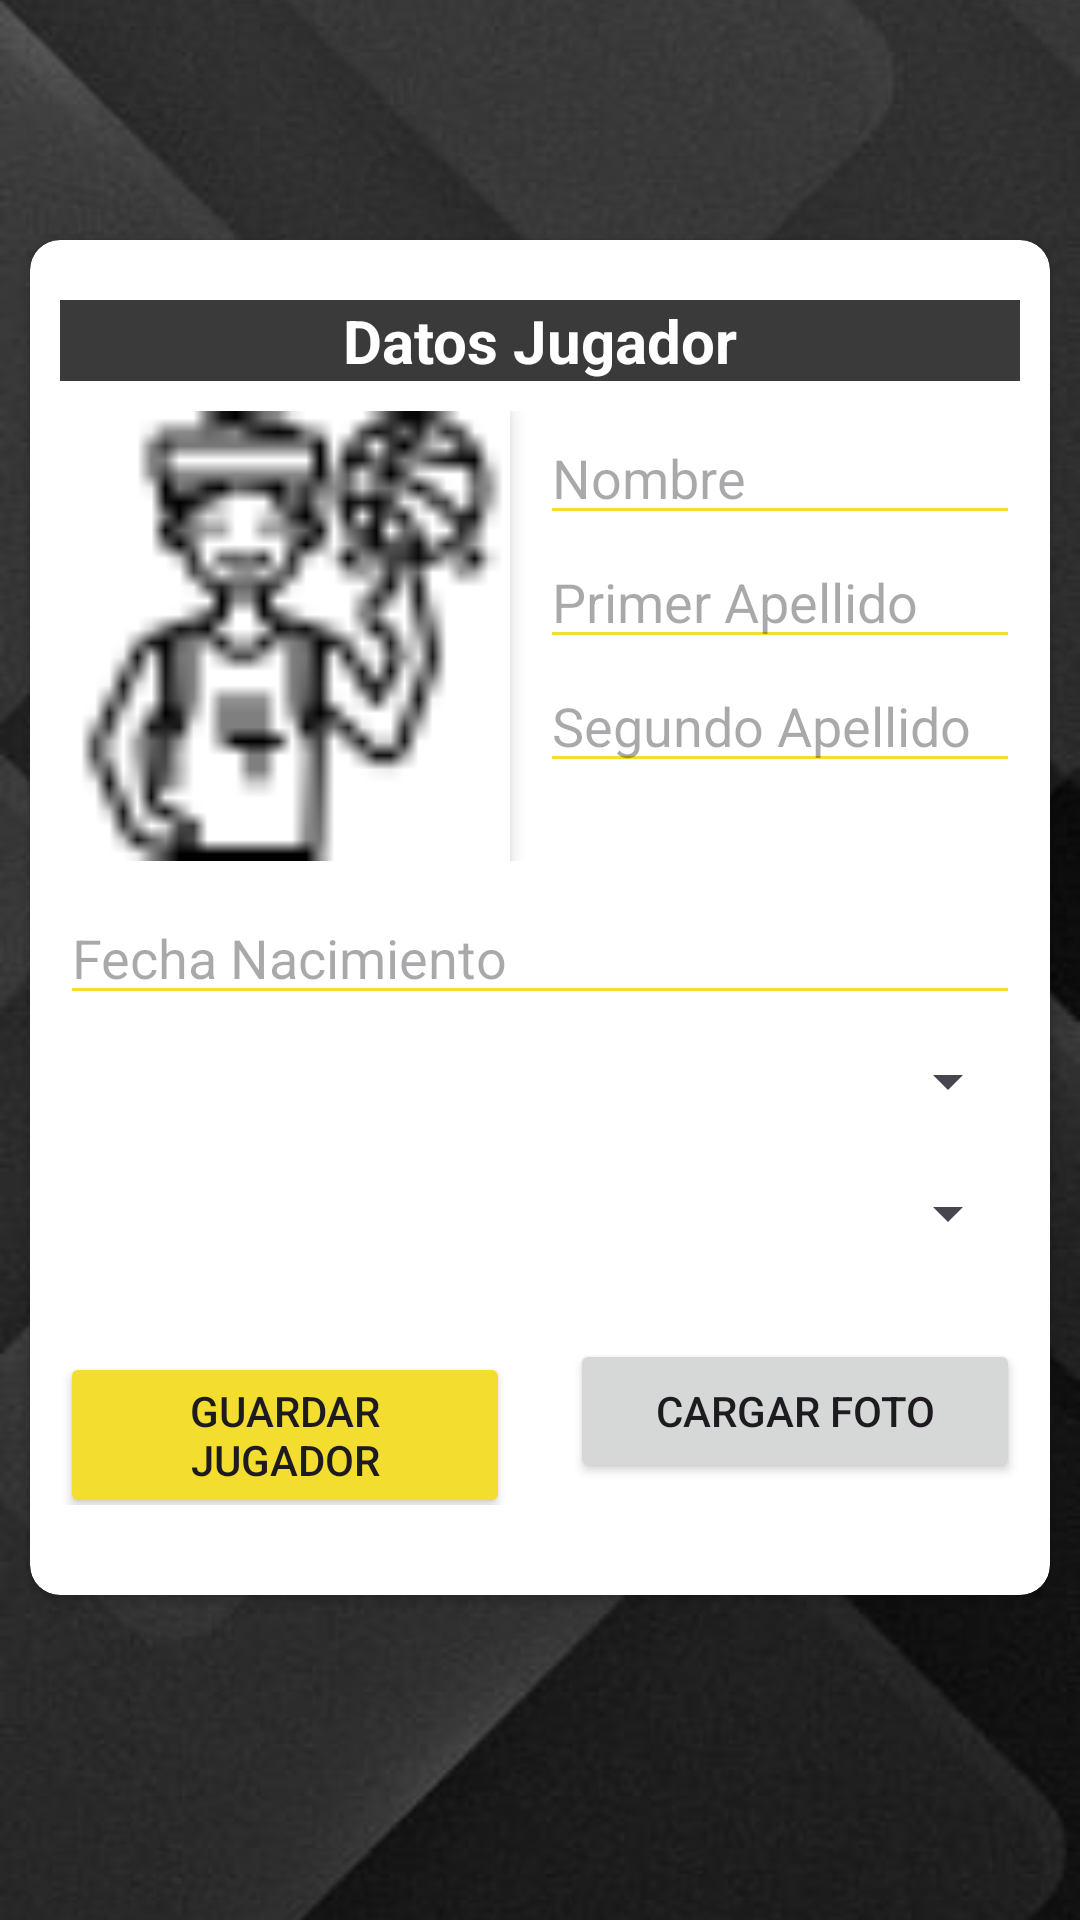

Write the Android layout XML for this screen, with the resource values it uses.
<!-- AndroidManifest.xml: application theme Theme.UBB_estadistica -->
<!-- res/layout/fragment_crear_jugador.xml -->
<?xml version="1.0" encoding="utf-8"?>
<androidx.constraintlayout.widget.ConstraintLayout xmlns:android="http://schemas.android.com/apk/res/android"
    xmlns:app="http://schemas.android.com/apk/res-auto"
    xmlns:tools="http://schemas.android.com/tools"
    android:layout_width="match_parent"
    android:layout_height="match_parent"
    tools:context=".jugador.CrearJugadorFragment" >

    <ImageView
        android:id="@+id/imagenFondoCJ"
        android:layout_width="0dp"
        android:layout_height="0dp"
        android:scaleType="centerCrop"
        android:src="@drawable/fondo_pantalla3"
        app:layout_constraintBottom_toBottomOf="parent"
        app:layout_constraintEnd_toEndOf="parent"
        app:layout_constraintStart_toStartOf="parent"
        app:layout_constraintTop_toTopOf="parent" />

    <ScrollView
        android:layout_width="match_parent"
        android:layout_height="match_parent"
        app:layout_constraintBottom_toBottomOf="parent"
        app:layout_constraintEnd_toEndOf="parent"
        app:layout_constraintStart_toStartOf="parent"
        app:layout_constraintTop_toTopOf="parent">

        <androidx.constraintlayout.widget.ConstraintLayout
            android:layout_width="match_parent"
            android:layout_height="wrap_content">

            <androidx.constraintlayout.widget.ConstraintLayout
                android:layout_width="match_parent"
                android:layout_height="match_parent"
                app:layout_constraintBottom_toBottomOf="parent"
                app:layout_constraintEnd_toEndOf="parent"
                app:layout_constraintStart_toStartOf="parent"
                app:layout_constraintTop_toTopOf="parent">

                <androidx.cardview.widget.CardView
                    android:layout_width="match_parent"
                    android:layout_height="wrap_content"
                    android:layout_marginStart="10dp"
                    android:layout_marginTop="80dp"
                    android:layout_marginEnd="10dp"
                    android:layout_marginBottom="50dp"
                    app:cardCornerRadius="10sp"
                    app:layout_constraintBottom_toBottomOf="parent"
                    app:layout_constraintEnd_toEndOf="parent"
                    app:layout_constraintStart_toStartOf="parent"
                    app:layout_constraintTop_toTopOf="parent">

                    <LinearLayout
                        android:layout_width="match_parent"
                        android:layout_height="match_parent"
                        android:layout_marginLeft="10sp"
                        android:layout_marginTop="20sp"
                        android:layout_marginRight="10sp"
                        android:layout_marginBottom="20sp"
                        android:orientation="vertical">

                        <TextView
                            android:id="@+id/textView4"
                            android:layout_width="match_parent"
                            android:layout_height="wrap_content"
                            android:layout_marginBottom="10sp"
                            android:background="#3A3A3A"
                            android:text="Datos Jugador"
                            android:textAlignment="center"
                            android:textColor="#FFFFFF"
                            android:textSize="20sp"
                            android:textStyle="bold" />

                        <EditText
                            android:id="@+id/txtCJDNI"
                            android:layout_width="match_parent"
                            android:layout_height="wrap_content"
                            android:backgroundTint="@color/yellow_logo"
                            android:ems="10"
                            android:hint="DNI"
                            android:inputType="textPersonName"
                            android:visibility="gone" />

                        <LinearLayout
                            android:layout_width="match_parent"
                            android:layout_height="wrap_content"
                            android:layout_marginBottom="10dp"
                            android:orientation="horizontal">

                            <com.google.android.material.imageview.ShapeableImageView
                                android:id="@+id/imgCJFoto"
                                android:layout_width="300dp"
                                android:layout_height="150dp"
                                android:layout_weight="1"
                                android:background="@color/white"
                                android:elevation="4dp"
                                android:scaleType="centerCrop"
                                app:shapeAppearanceOverlay="@style/circular"
                                app:srcCompat="@drawable/jugador_de_baloncesto" />

                            <LinearLayout
                                android:layout_width="match_parent"
                                android:layout_height="wrap_content"
                                android:layout_marginStart="10dp"
                                android:layout_weight="1"
                                android:orientation="vertical">

                                <EditText
                                    android:id="@+id/txtCJNombre"
                                    android:layout_width="match_parent"
                                    android:layout_height="wrap_content"
                                    android:backgroundTint="@color/yellow_logo"
                                    android:ems="10"
                                    android:hint="Nombre"
                                    android:inputType="textPersonName" />

                                <EditText
                                    android:id="@+id/txtCJApellido1"
                                    android:layout_width="match_parent"
                                    android:layout_height="wrap_content"
                                    android:backgroundTint="@color/yellow_logo"
                                    android:ems="10"
                                    android:hint="Primer Apellido"
                                    android:inputType="textPersonName" />

                                <EditText
                                    android:id="@+id/txtCJApellido2"
                                    android:layout_width="match_parent"
                                    android:layout_height="wrap_content"
                                    android:backgroundTint="@color/yellow_logo"
                                    android:ems="10"
                                    android:hint="Segundo Apellido"
                                    android:inputType="textPersonName" />
                            </LinearLayout>
                        </LinearLayout>

                        <EditText
                            android:id="@+id/txtCJFechaNacimiento"
                            android:layout_width="match_parent"
                            android:layout_height="wrap_content"
                            android:backgroundTint="@color/yellow_logo"
                            android:ems="10"
                            android:hint="Fecha Nacimiento"
                            android:inputType="date" />

                        <Spinner
                            android:id="@+id/spinnerCJCategoria"
                            android:layout_width="match_parent"
                            android:layout_height="wrap_content"
                            android:layout_marginTop="10sp"
                            android:layout_marginBottom="10sp" />

                        <Spinner
                            android:id="@+id/spinnerCJSexo"
                            android:layout_width="match_parent"
                            android:layout_height="wrap_content"
                            android:layout_marginTop="10sp"
                            android:layout_marginBottom="10sp" />

                        <LinearLayout
                            android:layout_width="match_parent"
                            android:layout_height="match_parent"
                            android:layout_marginTop="20sp"
                            android:layout_marginBottom="10sp"
                            android:orientation="horizontal">

                            <Button
                                android:id="@+id/btnCJCrear"
                                android:layout_width="match_parent"
                                android:layout_height="wrap_content"
                                android:layout_marginEnd="10dp"
                                android:layout_weight="1"
                                android:backgroundTint="@color/yellow_logo"
                                android:text="Guardar Jugador"
                                app:cornerRadius="30dp" />

                            <Button
                                android:id="@+id/btnCJCargarFoto"
                                android:layout_width="match_parent"
                                android:layout_height="wrap_content"
                                android:layout_marginStart="10dp"
                                android:layout_weight="1"
                                android:text="Cargar Foto" />

                        </LinearLayout>
                    </LinearLayout>
                </androidx.cardview.widget.CardView>
            </androidx.constraintlayout.widget.ConstraintLayout>
        </androidx.constraintlayout.widget.ConstraintLayout>
    </ScrollView>
</androidx.constraintlayout.widget.ConstraintLayout>
<!-- resources referenced by this layout -->
<resources>
  <color name="white">#FFFFFFFF</color>
  <color name="yellow_logo">#F3DD2F</color>
  <!-- drawable fondo_pantalla3: jpg bitmap (drawable, 18674 bytes) -->
  <!-- drawable jugador_de_baloncesto: png bitmap (drawable, 1204 bytes) -->
  <style name="Theme.UBB_estadistica" parent="Theme.MaterialComponents.DayNight.DarkActionBar">
          
          <item name="colorPrimary">@color/yellow_logo_500</item>
          <item name="colorPrimaryDark">@color/yellow_logo_700</item>
          <item name="colorAccent">@color/yellow_logo</item>
  
          <item name="colorPrimaryVariant">@color/yellow_logo_700</item>
          <item name="colorOnPrimary">@color/white</item>
          
          <item name="colorSecondary">@color/teal_200</item>
          <item name="colorSecondaryVariant">@color/teal_700</item>
          <item name="colorOnSecondary">@color/black</item>
          
          <item name="android:statusBarColor">@color/yellow_logo_700</item>
          
      </style>
  <color name="yellow_logo_500">#FFEB3B</color>
  <color name="yellow_logo_700">#FBC02D</color>
  <color name="teal_200">#FF03DAC5</color>
  <color name="teal_700">#FF018786</color>
  <color name="black">#FF000000</color>
</resources>
